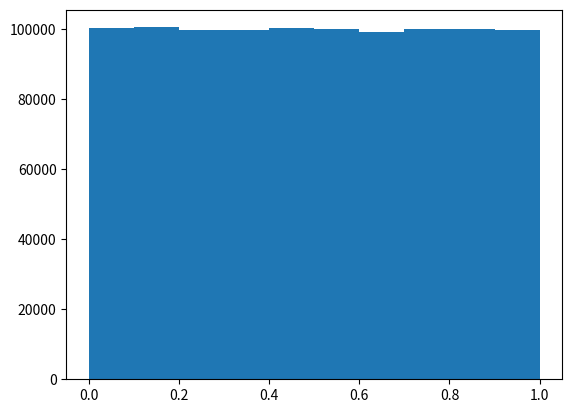

Reproduce this figure in Python.
import numpy as np
import matplotlib.pyplot as plt

#[inclusive 
#(exclusive

rng = np.random.default_rng()
# x = rng.random((5, 4)) #5 rows, 4 columns
# print(x)

y = rng.random (1000000)
plt.hist(y)
plt.show()

